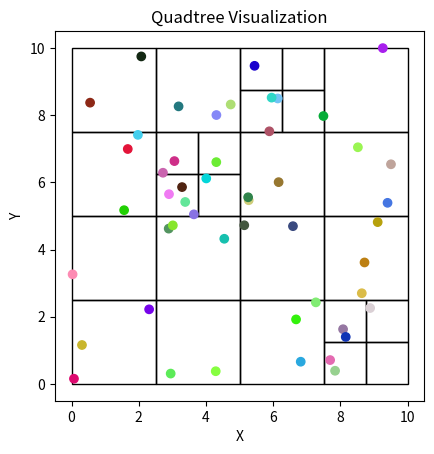

Generate this figure with matplotlib:
import random
import matplotlib.pyplot as plt
import matplotlib.patches as patches

class Point:
    def __init__(self, x, y):
        self.x = x
        self.y = y

class Node:
    def __init__(self, x0, y0, width, height, points):
        self.x0 = x0
        self.y0 = y0
        self.width = width
        self.height = height
        self.points = points
        self.children = []

    def get_width(self):
        return self.width
    
    def get_height(self):
        return self.height
    
    def get_points(self):
        return self.points

class QTree:
    def __init__(self, k, n):
        self.threshold = k
        self.points = [Point(random.uniform(0, 10), random.uniform(0, 10)) for _ in range(n)]
        self.root = Node(0, 0, 10, 10, self.points)

    def add_point(self, x, y):
        self.points.append(Point(x, y))

    def get_points(self):
        return self.points
    
    def subdivide(self):
        self._recursive_subdivide(self.root, self.threshold)
    
    def visualize(self):
        plt.figure()
        self._visualize_recursive(self.root, 0)
        # Plot points with random colors
        colors = [(random.random(), random.random(), random.random()) for _ in range(len(self.get_points()))]
        plt.scatter([p.x for p in self.get_points()], [p.y for p in self.get_points()], color=colors)
        plt.gca().set_aspect('equal', adjustable='box')
        plt.title("Quadtree Visualization")
        plt.xlabel("X")
        plt.ylabel("Y")
        plt.show()

    def _recursive_subdivide(self, node, k):
        if len(node.points) <= k:
            return
        
        w_ = float(node.width / 2)
        h_ = float(node.height / 2)

        p1 = self._contains(node.x0, node.y0, w_, h_, node.points)
        x1 = Node(node.x0, node.y0, w_, h_, p1)
        self._recursive_subdivide(x1, k)

        p2 = self._contains(node.x0, node.y0 + h_, w_, h_, node.points)
        x2 = Node(node.x0, node.y0 + h_, w_, h_, p2)
        self._recursive_subdivide(x2, k)

        p3 = self._contains(node.x0 + w_, node.y0, w_, h_, node.points)
        x3 = Node(node.x0 + w_, node.y0, w_, h_, p3)
        self._recursive_subdivide(x3, k)

        p4 = self._contains(node.x0 + w_, node.y0 + h_, w_, h_, node.points)
        x4 = Node(node.x0 + w_, node.y0 + h_, w_, h_, p4)
        self._recursive_subdivide(x4, k)

        node.children = [x1, x2, x3, x4]

    def _contains(self, x, y, w, h, points):
        pts = []
        for point in points:
            if x <= point.x < x + w and y <= point.y < y + h:
                pts.append(point)
        return pts

    def _visualize_recursive(self, node, depth):
        if not node.children:
            plt.gca().add_patch(patches.Rectangle((node.x0, node.y0), node.width, node.height, fill=False, edgecolor='black'))
            return
        for child in node.children:
            self._visualize_recursive(child, depth + 1)

# Example usage:
qtree = QTree(4, 50)
qtree.subdivide()
qtree.visualize()
